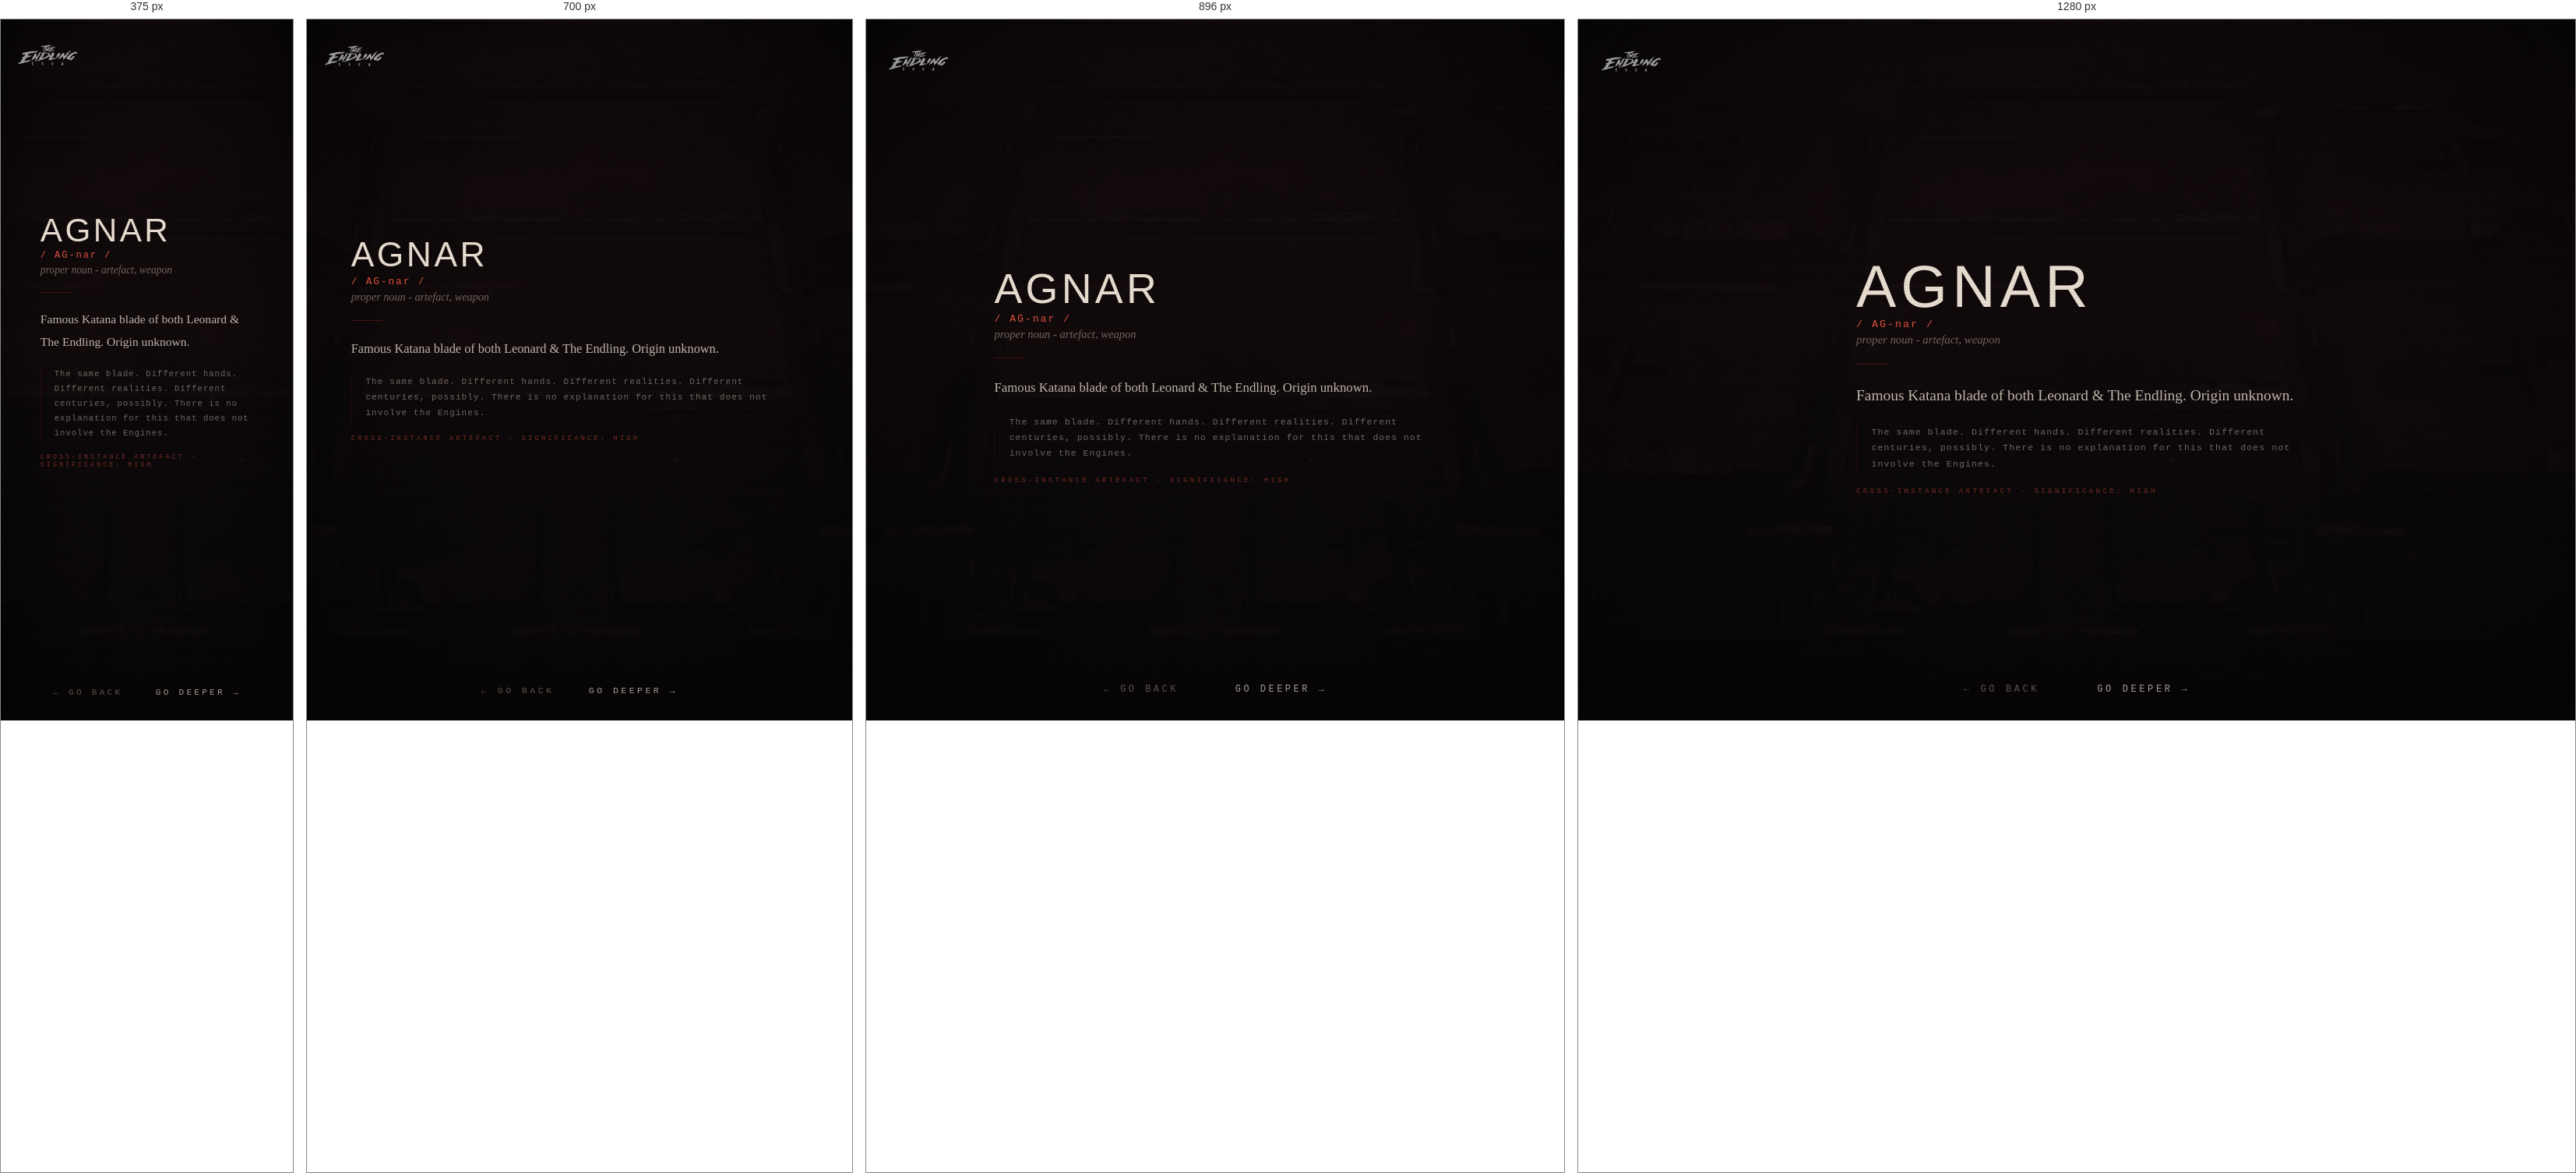
Rendered at 375 px, 700 px, 896 px and 1280 px, left to right.

<!-- file: agnar.html -->
<!DOCTYPE html>
<html lang="en">
<head>
  <link rel="icon" type="image/jpeg" href="/favicons/es-favicon-2.jpg">
  <meta charset="UTF-8">
  <meta name="viewport" content="width=device-width, initial-scale=1.0">
  <title>THE ENDLING SAGA - AGNAR</title>
  <!-- Social card / Open Graph -->
  <meta property="og:title" content="The Endling Saga">
  <meta property="og:description" content="An interface to a fictional engine. You will know it when you see it.">
  <meta property="og:image" content="https://theendlingsaga.io/social/social-card-1.jpg">
  <meta property="og:url" content="https://theendlingsaga.io/nodes/agnar.html">
  <meta property="og:type" content="website">
  <meta property="og:site_name" content="The Endling Saga">
  <meta name="twitter:card" content="summary_large_image">
  <meta name="twitter:title" content="The Endling Saga">
  <meta name="twitter:description" content="An interface to a fictional engine. You will know it when you see it.">
  <meta name="twitter:image" content="https://theendlingsaga.io/social/social-card-1.jpg">
  <meta name="twitter:image:alt" content="The Endling Saga">
  <link rel="stylesheet" href="../css/engine.css">
</head>
<body>
<div id="page-transition" class="page-transition"></div>
<div class="site-logo"><a href="../index.html"><img src="../images/misc/main-endling-saga-logo.png" alt="The Endling Saga"></a></div>
<main class="engine-page ">
  <div class="bg-image vignette" style="background-image:url('/images/misc/engine-exterior-2.JPG'); filter:brightness(0.2) saturate(0.5);"></div>
  <div class="content" style="padding-top:3rem;z-index:10;position:relative;">
    <div class="glossary-wrap">
      <div class="glossary-term">AGNAR</div>
      <div class="glossary-pronounce">/ AG-nar /</div>
      <div class="glossary-pos">proper noun - artefact, weapon</div>
      <div class="glossary-divider"></div>
      <div class="glossary-def">Famous Katana blade of both Leonard & The Endling. Origin unknown.</div>
      <div class="glossary-lore">The same blade. Different hands. Different realities. Different centuries, possibly. There is no explanation for this that does not involve the Engines.</div>
      <div class="glossary-world">CROSS-INSTANCE ARTEFACT - SIGNIFICANCE: HIGH</div>
    </div>
  </div>
</main>
<nav class="node-nav">
  <button id="btn-back" class="nav-btn">← go back</button>
  <button id="btn-deeper" class="nav-btn deeper">go deeper →</button>
</nav>
<script src="../js/engine.js"></script>
<script>
initDeeperButton([
  { url: 'koa.html', weight: 2 },
  { url: 'leonard.html', weight: 2 },
  { url: 'sleipnir.html', weight: 1 },
  { url: 'img-engine-vista.html', weight: 1 },
  { url: 'img-leonard-hates-butter.html', weight: 2 },
  { url: 'img-leonard-4panel.html', weight: 2 },
  { url: 'img-leonard-vs-kwath.html', weight: 2 },
  { url: 'img-leonard-story.html', weight: 2 },
  { url: 'img-leonard-hi.html', weight: 2 },
  { url: 'gif-endling-drawsword.html', weight: 2 },
]);
</script>
</body>
</html>

/* @media block from engine.css */
@media (max-width:768px) {
  .content { padding:1.5rem; gap:1.2rem; }
  .node-nav { gap:2.5rem; }
  .site-logo { top:1.2rem; left:1.2rem; }
  .node-image { max-height:42vh; }
  .enter-btn { padding:0.8rem 2rem; letter-spacing:0.35em; }
  .audio-controls { gap:1rem; }
  .novel-reader { padding:1rem; }
  .glossary-wrap { padding:1.5rem; }
}

/* @media block from engine.css */
@media (max-width: 600px) {
  .char-layout { flex-direction: column; align-items: center; }
  .char-image { width: 100%; max-width: 260px; }
  .char-text { text-align: center; }
}

/* @media block from engine.css */
@media (max-width: 600px) {
  .char-inner { flex-direction: column; align-items: center; }
  .char-portrait { width: 100%; max-width: 240px; }
  .char-body { text-align: center; }
  .char-body .node-text { text-align: left; }
}

/* @media block from engine.css */
@media (max-width: 640px) {
  .char-layout-v2,
  .char-layout-v2.landscape {
    grid-template-columns: 1fr;
  }
  .char-portrait { max-width: 220px; margin: 0 auto; display: block; }
  .char-name { text-align: center; }
  .char-designation { text-align: center; }
  .char-layout-v2 .char-portrait { max-height: 38vh; }
  .char-scroll-body { max-height: none; overflow-y: visible; }
  /* Page is exactly as tall as content; margin below the block guarantees
     scrollable clearance above the fixed nav. */
  .char-page { min-height: auto; padding: 5rem 1.5rem 2rem; }
  .char-page .char-layout-v2 { margin-bottom: 9rem; }
}

/* @media block from engine.css */
@media (min-width: 641px) and (max-width: 1024px) {
  .char-layout-v2:not(.landscape) .char-portrait { max-height: 52vh; }
  /* Reliable scroll clearance via margin on the content block, not container padding */
  .char-page { min-height: auto; padding-bottom: 2rem; }
  .char-page .char-layout-v2 { margin-bottom: 9rem; }
}

/* @media block from engine.css */
@media (max-width: 760px) {
  .engine-page {
    height: auto;
    min-height: 100vh;
    overflow-y: auto;
    overflow-x: hidden;
    justify-content: center;
    padding-top: 4.5rem;
    padding-bottom: 6rem;
  }
  /* Modest spacer for text-heavy pages so the last line clears the nav.
     Single-image pages stay centred (their content fits, so center wins and
     the small spacer is harmless). */
  .engine-page .content::after,
  .char-page .char-layout-v2::after {
    content: '';
    display: block;
    width: 100%;
    height: 3rem;
    flex: 0 0 auto;
  }
  /* Character pages (taller stacks) start from top and get a real spacer */
  .engine-page.char-page {
    height: auto;
    min-height: 100vh;
    overflow-y: auto;
    justify-content: flex-start;
  }
  .char-page .char-layout-v2::after { height: 7rem; }
  /* Keep background image pinned as a backdrop while content scrolls */
  .engine-page > .bg-image { position: fixed; }
  /* Location coordinate text: lift above the nav on narrow screens so it
     doesn't sit behind the buttons. */
  .coordinates {
    bottom: 4.5rem;
    right: 1rem;
    font-size: 0.45rem;
    opacity: 0.2;
  }
}